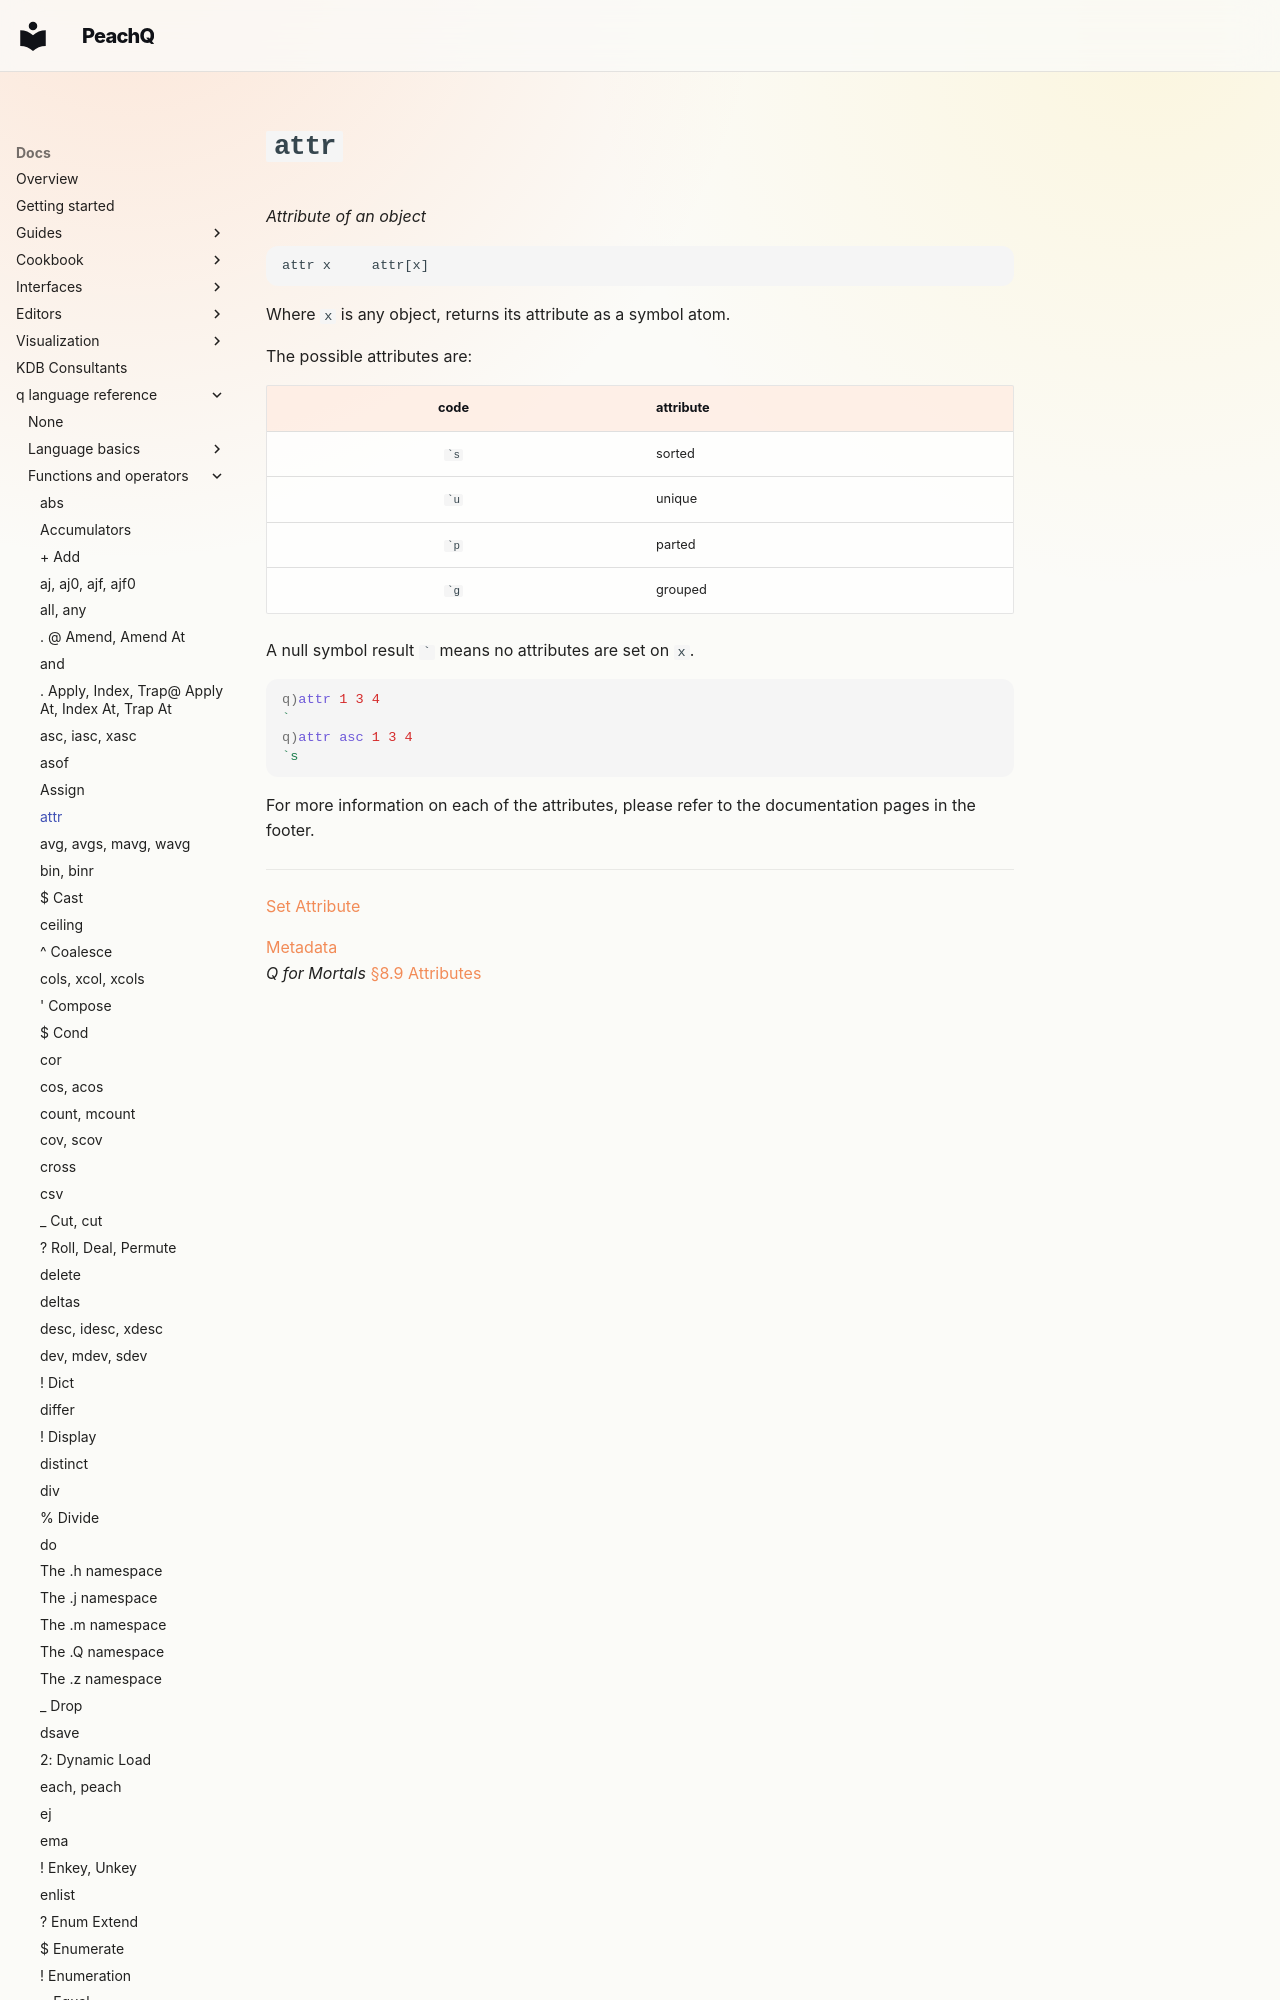

repository: peachq-org/peachq-website · page: docs/ref/attr/index.html · generator: mkdocs

---
title: attr – attributes of an object | Reference | kdb+ and q documentation
description: attr is a q keyword that returns the attributes of an object 
author: KX Systems, Inc., a subsidiary of KX Software Limited
---
